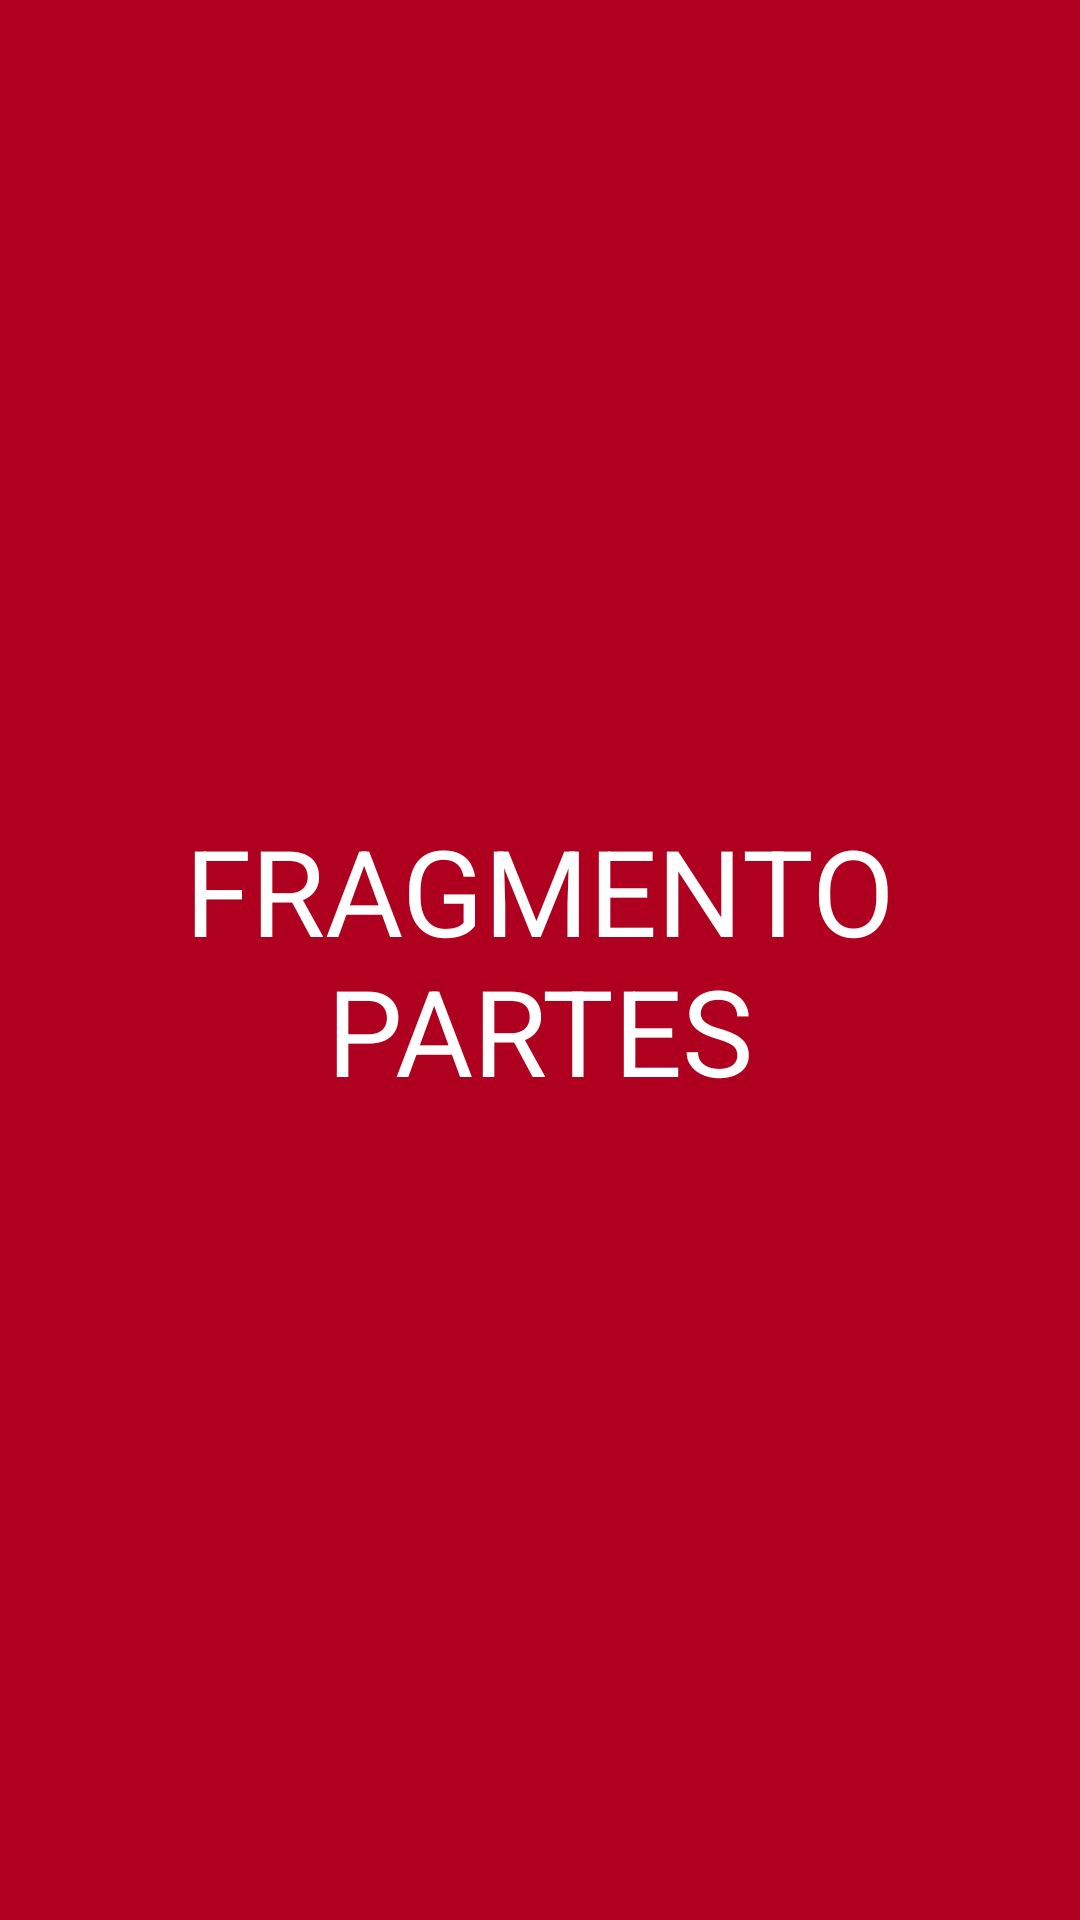

Here is an Android app screen rendered from its layout file. Give the layout XML and the strings, colors and styles it references.
<!-- AndroidManifest.xml: application theme Theme.EjemploTabsconViewPager -->
<!-- res/layout/fragment_fragmento__partes.xml -->
<?xml version="1.0" encoding="utf-8"?>
<androidx.constraintlayout.widget.ConstraintLayout xmlns:android="http://schemas.android.com/apk/res/android"
    xmlns:app="http://schemas.android.com/apk/res-auto"
    xmlns:tools="http://schemas.android.com/tools"
    android:id="@+id/frameLayout2"
    android:layout_width="match_parent"
    android:layout_height="match_parent"
    android:background="@color/design_default_color_error"
    tools:context=".Fragmento_Partes">

    
    <TextView
        android:id="@+id/textView_partes"
        android:layout_width="wrap_content"
        android:layout_height="wrap_content"
        android:text="@string/fragmento_partes"
        android:gravity="center"
        app:layout_constraintBottom_toBottomOf="parent"
        android:textColor="@android:color/white"
        android:textSize="40sp"
        app:layout_constraintEnd_toEndOf="parent"
        app:layout_constraintStart_toStartOf="parent"
        app:layout_constraintTop_toTopOf="parent" />

</androidx.constraintlayout.widget.ConstraintLayout>
<!-- resources referenced by this layout -->
<resources>
  <string name="fragmento_partes">FRAGMENTO PARTES</string>
  <style name="Theme.EjemploTabsconViewPager" parent="Base.Theme.EjemploTabsconViewPager" />
  <style name="Base.Theme.EjemploTabsconViewPager" parent="Theme.Material3.DayNight.NoActionBar">
          
          
      </style>
</resources>
